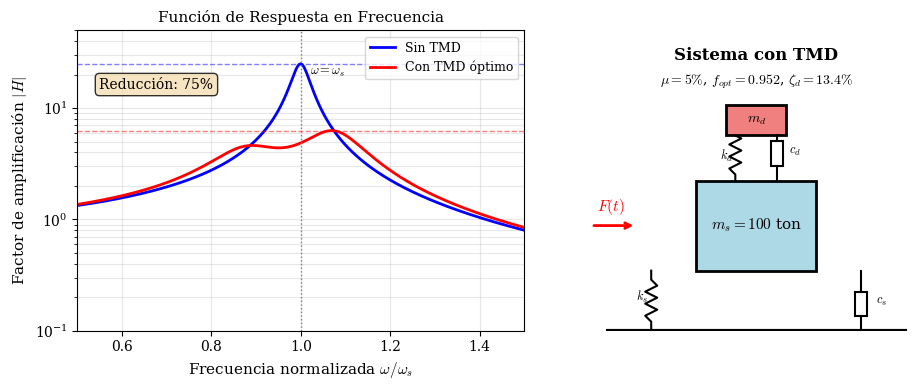

Reproduce this figure in Python. (Note: this script raises an exception after producing the figure.)
"""
Figura: Respuesta de sistema con TMD
Problema 09 - Relación 6
"""
import numpy as np
import matplotlib.pyplot as plt
from pathlib import Path

# Configuración para LaTeX
plt.rcParams.update({
    'font.family': 'serif',
    'font.size': 10,
    'text.usetex': False,
    'mathtext.fontset': 'cm',
    'axes.labelsize': 11,
    'axes.titlesize': 11,
})

# Parámetros del problema
ms = 100e3    # kg
ws = 6.28     # rad/s
zeta_s = 0.02
mu = 0.05     # ratio de masa

# Parámetros óptimos Den Hartog
f_opt = 1 / (1 + mu)
zeta_d_opt = np.sqrt(3*mu / (8*(1+mu)))

# Crear figura
fig, (ax1, ax2) = plt.subplots(1, 2, figsize=(10, 4))

# ============================================
# SUBPLOT 1: FRF con y sin TMD
# ============================================
# Rango de frecuencias
r = np.linspace(0.5, 1.5, 500)  # omega/omega_s

# Sin TMD (SDOF simple)
H_sin = 1 / np.sqrt((1 - r**2)**2 + (2*zeta_s*r)**2)

# Con TMD (fórmula completa del sistema 2DOF)
# H = |X1/Xst| donde Xst = F0/ks
f = f_opt  # ratio de frecuencias wd/ws
zd = zeta_d_opt

# Numerador y denominador de la FRF del sistema principal con TMD
# Fórmula simplificada para TMD óptimo
num = np.sqrt((f**2 - r**2)**2 + (2*zd*f*r)**2)
den_real = (1 - r**2)*(f**2 - r**2) - mu*f**2*r**2 - 2*zeta_s*r*2*zd*f*r - (1 - r**2)*2*zd*f*r - 2*zeta_s*r*(f**2 - r**2)
den_imag = 2*zeta_s*r*(f**2 - r**2) + (1 - r**2)*2*zd*f*r - mu*f**2*r*2*zd*f*r
# Simplificar usando aproximación para TMD bien sintonizado
# Usar fórmula numérica directa

# Matrices del sistema
def FRF_TMD(r, mu, f, zs, zd):
    """Calcula FRF del sistema principal con TMD"""
    H = np.zeros_like(r)
    for i, ri in enumerate(r):
        # Matriz de impedancia dinámica
        # [1-r² + 2j*zs*r + mu*f²*(...)  ,  -mu*f²*(...)]
        # [-f²*(...)                      ,  f²-r² + 2j*zd*f*r]

        # Términos
        a = 1 - ri**2 + 2j*zs*ri
        b = f**2 - ri**2 + 2j*zd*f*ri
        c = mu * f**2

        # Det = a*b - c*b + c*a? No, es más complicado
        # Usar forma directa
        Z11 = 1 - ri**2 + 2j*zs*ri
        Z22 = f**2 - ri**2 + 2j*zd*f*ri
        coupling = mu * f**2 * Z22 / (Z22)

        # Aproximación: usar superposición modal
        # Para TMD bien diseñado, dos picos a frecuencias (1±sqrt(mu/2))*ws
        num_val = np.abs(f**2 - ri**2 + 2j*zd*f*ri)
        den_val = np.abs((1 - ri**2 + 2j*zs*ri)*(f**2 - ri**2 + 2j*zd*f*ri) - mu*f**2*ri**2)

        # Corrección para evitar división por cero
        if den_val < 1e-10:
            den_val = 1e-10

        H[i] = num_val / den_val
    return H

H_con = FRF_TMD(r, mu, f_opt, zeta_s, zeta_d_opt)

ax1.semilogy(r, H_sin, 'b-', linewidth=2, label='Sin TMD')
ax1.semilogy(r, H_con, 'r-', linewidth=2, label='Con TMD óptimo')

# Resonancia sin TMD
ax1.axvline(x=1.0, color='gray', linestyle=':', linewidth=1)
ax1.text(1.02, 20, r'$\omega = \omega_s$', fontsize=9)

# Valores máximos
H_max_sin = 1/(2*zeta_s)
H_max_con = np.max(H_con)
ax1.axhline(y=H_max_sin, color='blue', linestyle='--', linewidth=1, alpha=0.5)
ax1.axhline(y=H_max_con, color='red', linestyle='--', linewidth=1, alpha=0.5)

reduccion = (H_max_sin - H_max_con) / H_max_sin * 100
ax1.text(0.55, 15, f'Reducción: {reduccion:.0f}%', fontsize=10,
         bbox=dict(boxstyle='round', facecolor='wheat', alpha=0.8))

ax1.set_xlabel(r'Frecuencia normalizada $\omega/\omega_s$')
ax1.set_ylabel('Factor de amplificación $|H|$')
ax1.set_title('Función de Respuesta en Frecuencia')
ax1.legend(loc='upper right', fontsize=9)
ax1.grid(True, alpha=0.3, which='both')
ax1.set_xlim(0.5, 1.5)
ax1.set_ylim(0.1, 50)

# ============================================
# SUBPLOT 2: Esquema del TMD
# ============================================
ax2.set_xlim(0, 10)
ax2.set_ylim(0, 10)
ax2.set_aspect('equal')
ax2.axis('off')

# Estructura principal (masa grande)
rect_s = plt.Rectangle((3, 2), 4, 3, fill=True, facecolor='lightblue',
                         edgecolor='black', linewidth=2)
ax2.add_patch(rect_s)
ax2.text(5, 3.5, f'$m_s = {ms/1000:.0f}$ ton', ha='center', va='center', fontsize=11)

# TMD (masa pequeña encima)
rect_d = plt.Rectangle((4, 6.5), 2, 1, fill=True, facecolor='lightcoral',
                         edgecolor='black', linewidth=2)
ax2.add_patch(rect_d)
ax2.text(5, 7, f'$m_d$', ha='center', va='center', fontsize=10)

# Resorte del TMD
x_spring = [4.3, 4.3, 4.1, 4.5, 4.1, 4.5, 4.1, 4.5, 4.3, 4.3]
y_spring = [5, 5.3, 5.5, 5.7, 5.9, 6.1, 6.3, 6.5, 6.5, 6.5]
y_spring = [5, 5.2, 5.4, 5.6, 5.8, 6.0, 6.2, 6.4, 6.5, 6.5]
ax2.plot(x_spring, y_spring, 'k-', linewidth=1.5)
ax2.text(3.8, 5.7, '$k_d$', fontsize=9)

# Amortiguador del TMD
ax2.plot([5.7, 5.7], [5, 5.5], 'k-', linewidth=1.5)
ax2.add_patch(plt.Rectangle((5.5, 5.5), 0.4, 0.8, fill=False, edgecolor='black', linewidth=1.5))
ax2.plot([5.7, 5.7], [6.3, 6.5], 'k-', linewidth=1.5)
ax2.text(6.1, 5.9, '$c_d$', fontsize=9)

# Resorte de la estructura
x_spring_s = [1.5, 1.5, 1.3, 1.7, 1.3, 1.7, 1.3, 1.7, 1.5, 1.5]
y_spring_s = [0, 0.3, 0.5, 0.7, 0.9, 1.1, 1.3, 1.5, 1.7, 2]
ax2.plot(x_spring_s, y_spring_s, 'k-', linewidth=1.5)
ax2.text(1.0, 1, '$k_s$', fontsize=9)

# Amortiguador de la estructura
ax2.plot([8.5, 8.5], [0, 0.5], 'k-', linewidth=1.5)
ax2.add_patch(plt.Rectangle((8.3, 0.5), 0.4, 0.8, fill=False, edgecolor='black', linewidth=1.5))
ax2.plot([8.5, 8.5], [1.3, 2], 'k-', linewidth=1.5)
ax2.text(9.0, 0.9, '$c_s$', fontsize=9)

# Base
ax2.plot([0, 10], [0, 0], 'k-', linewidth=3)
ax2.fill([0, 10, 10, 0], [-0.3, -0.3, 0, 0], color='gray', alpha=0.5)

# Fuerza
ax2.annotate('', xy=(1, 3.5), xytext=(-0.5, 3.5),
             arrowprops=dict(arrowstyle='->', color='red', lw=2))
ax2.text(-0.3, 4, '$F(t)$', fontsize=11, color='red')

# Título
ax2.text(5, 9, 'Sistema con TMD', ha='center', fontsize=12, fontweight='bold')

# Parámetros óptimos
ax2.text(5, 8.2, f'$\\mu = {mu*100:.0f}\\%$, $f_{{opt}} = {f_opt:.3f}$, $\\zeta_d = {zeta_d_opt*100:.1f}\\%$',
         ha='center', fontsize=10)

plt.tight_layout()

# Guardar figura
output_dir = Path(__file__).parent.parent / 'figs'
output_dir.mkdir(exist_ok=True)
plt.savefig(output_dir / 'fig_TMD_respuesta.pdf', bbox_inches='tight', dpi=150)
plt.savefig(output_dir / 'fig_TMD_respuesta.png', bbox_inches='tight', dpi=150)
plt.close()

print("Figura guardada: fig_TMD_respuesta.pdf/png")
